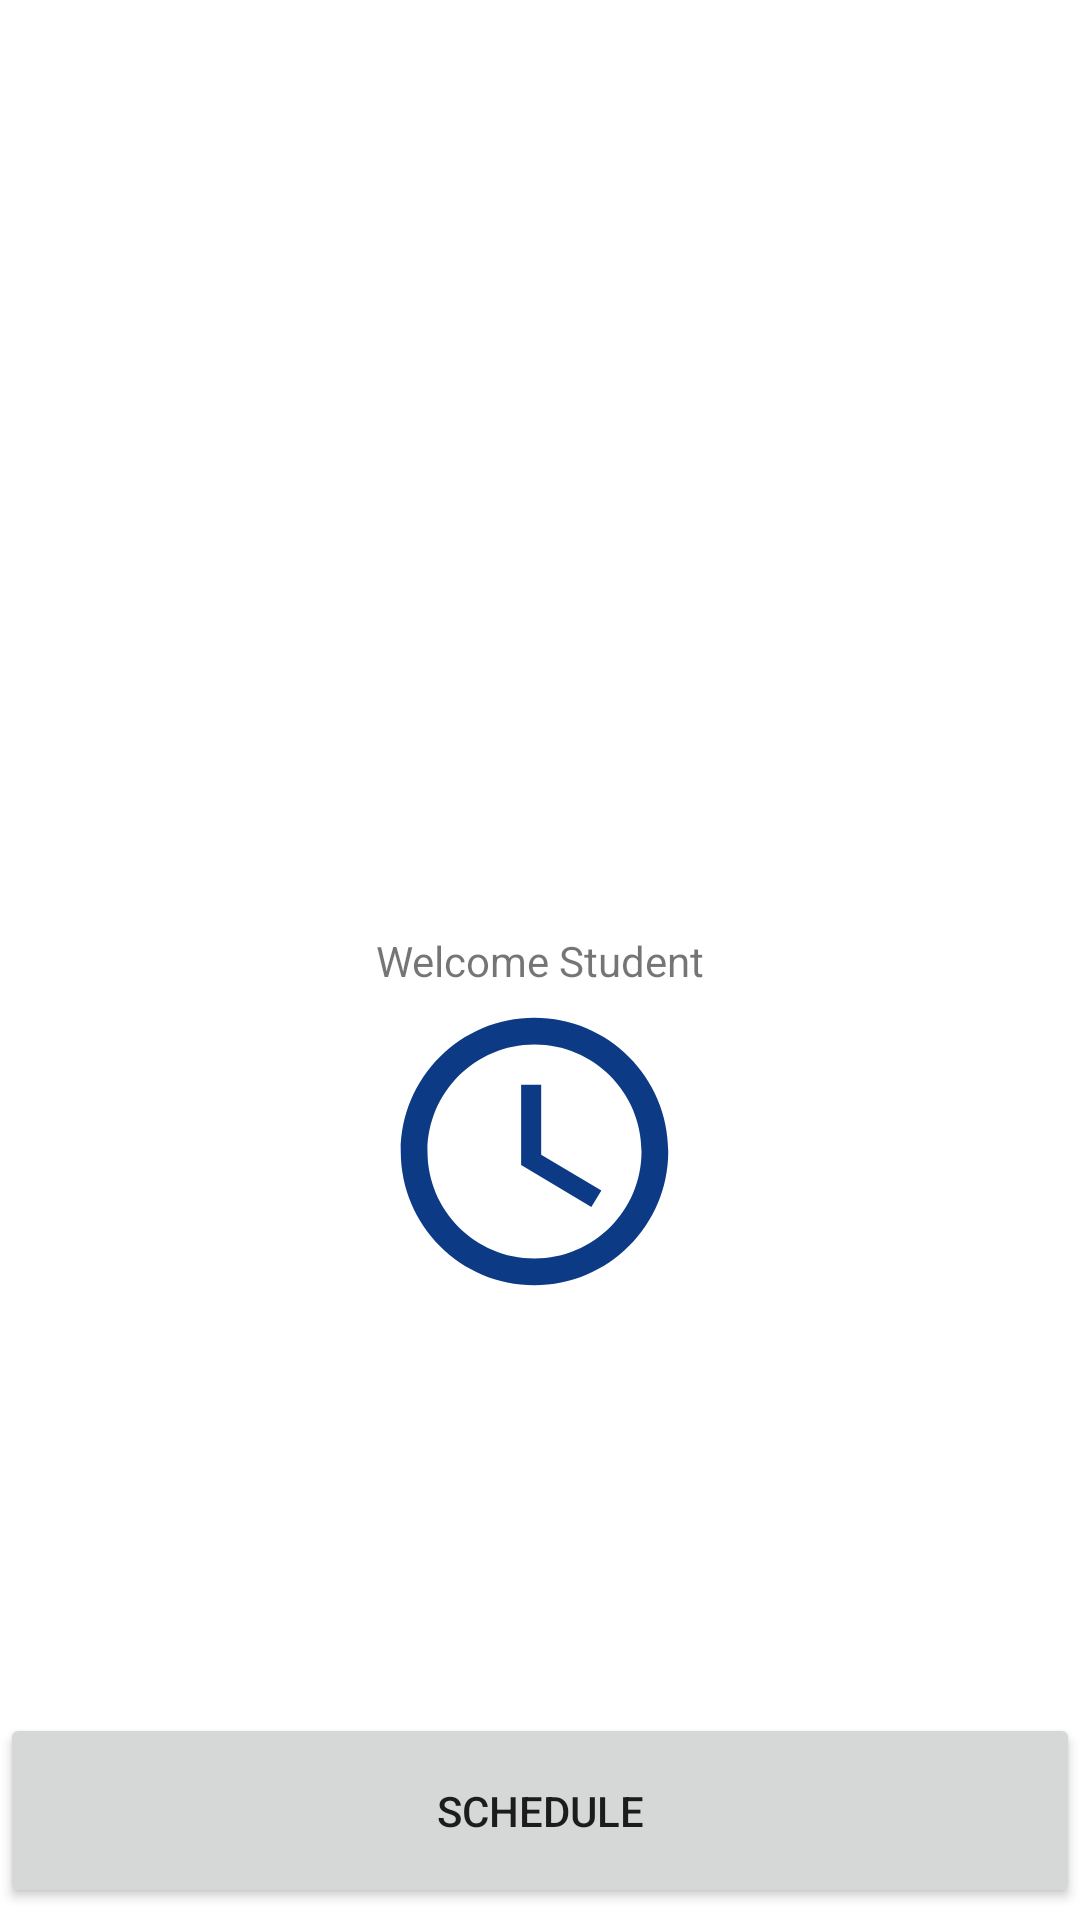

This screen was rendered from an Android layout file. Write that file and the resources it references.
<!-- AndroidManifest.xml: application theme Theme.StudentScheduleApp -->
<!-- res/layout/activity_main.xml -->
<?xml version="1.0" encoding="utf-8"?>
<androidx.constraintlayout.widget.ConstraintLayout xmlns:android="http://schemas.android.com/apk/res/android"
    xmlns:app="http://schemas.android.com/apk/res-auto"
    xmlns:tools="http://schemas.android.com/tools"
    android:layout_width="match_parent"
    android:layout_height="match_parent"
    android:background="@color/white"
    tools:context=".UI.MainActivity">

    <TextView
        android:id="@+id/WelcomeText"
        android:layout_width="wrap_content"
        android:layout_height="wrap_content"
        android:text="Welcome Student"
        app:layout_constraintBottom_toBottomOf="parent"
        app:layout_constraintEnd_toEndOf="parent"
        app:layout_constraintStart_toStartOf="parent"
        app:layout_constraintTop_toTopOf="parent" />

    <ImageView
        android:id="@+id/imageView"
        android:layout_width="107dp"
        android:layout_height="108dp"
        app:layout_constraintHorizontal_bias="0.493"
        app:layout_constraintLeft_toLeftOf="parent"
        app:layout_constraintRight_toRightOf="parent"
        app:layout_constraintTop_toBottomOf="@id/WelcomeText"
        app:srcCompat="@drawable/ic_baseline_schedule_24" />

    <Button
        android:id="@+id/enterApp"
        android:layout_width="match_parent"
        android:layout_height="65dp"
        android:layout_marginBottom="4dp"
        android:text="Schedule"
        android:onClick="enterApp"
        app:layout_constraintBottom_toBottomOf="parent"
        app:layout_constraintHorizontal_bias="0.0"
        app:layout_constraintLeft_toLeftOf="parent"
        app:layout_constraintRight_toRightOf="parent" />

</androidx.constraintlayout.widget.ConstraintLayout>
<!-- resources referenced by this layout -->
<resources>
  <color name="white">#FFFFFFFF</color>
  <!-- drawable ic_baseline_schedule_24 (drawable) -->
  <vector android:height="24dp" android:tint="#0c3a85"
      android:viewportHeight="24" android:viewportWidth="24"
      android:width="24dp" xmlns:android="http://schemas.android.com/apk/res/android">
      <path android:fillColor="@android:color/white" android:pathData="M11.99,2C6.47,2 2,6.48 2,12s4.47,10 9.99,10C17.52,22 22,17.52 22,12S17.52,2 11.99,2zM12,20c-4.42,0 -8,-3.58 -8,-8s3.58,-8 8,-8 8,3.58 8,8 -3.58,8 -8,8z"/>
      <path android:fillColor="@android:color/white" android:pathData="M12.5,7H11v6l5.25,3.15 0.75,-1.23 -4.5,-2.67z"/>
  </vector>
  <style name="Theme.StudentScheduleApp" parent="Theme.MaterialComponents.DayNight.DarkActionBar">
          
          <item name="colorPrimary">@color/navy</item>
          <item name="colorPrimaryVariant">@color/dark_navy</item>
          <item name="colorOnPrimary">@color/white</item>
          
          <item name="colorSecondary">@color/navy</item>
          <item name="colorSecondaryVariant">@color/dark_navy</item>
          <item name="colorOnSecondary">@color/white</item>
          
          <item name="android:statusBarColor" tools:targetApi="l">?attr/colorPrimaryVariant</item>
          
      </style>
  <color name="navy">#0c3a85</color>
  <color name="dark_navy">#031c45</color>
</resources>
